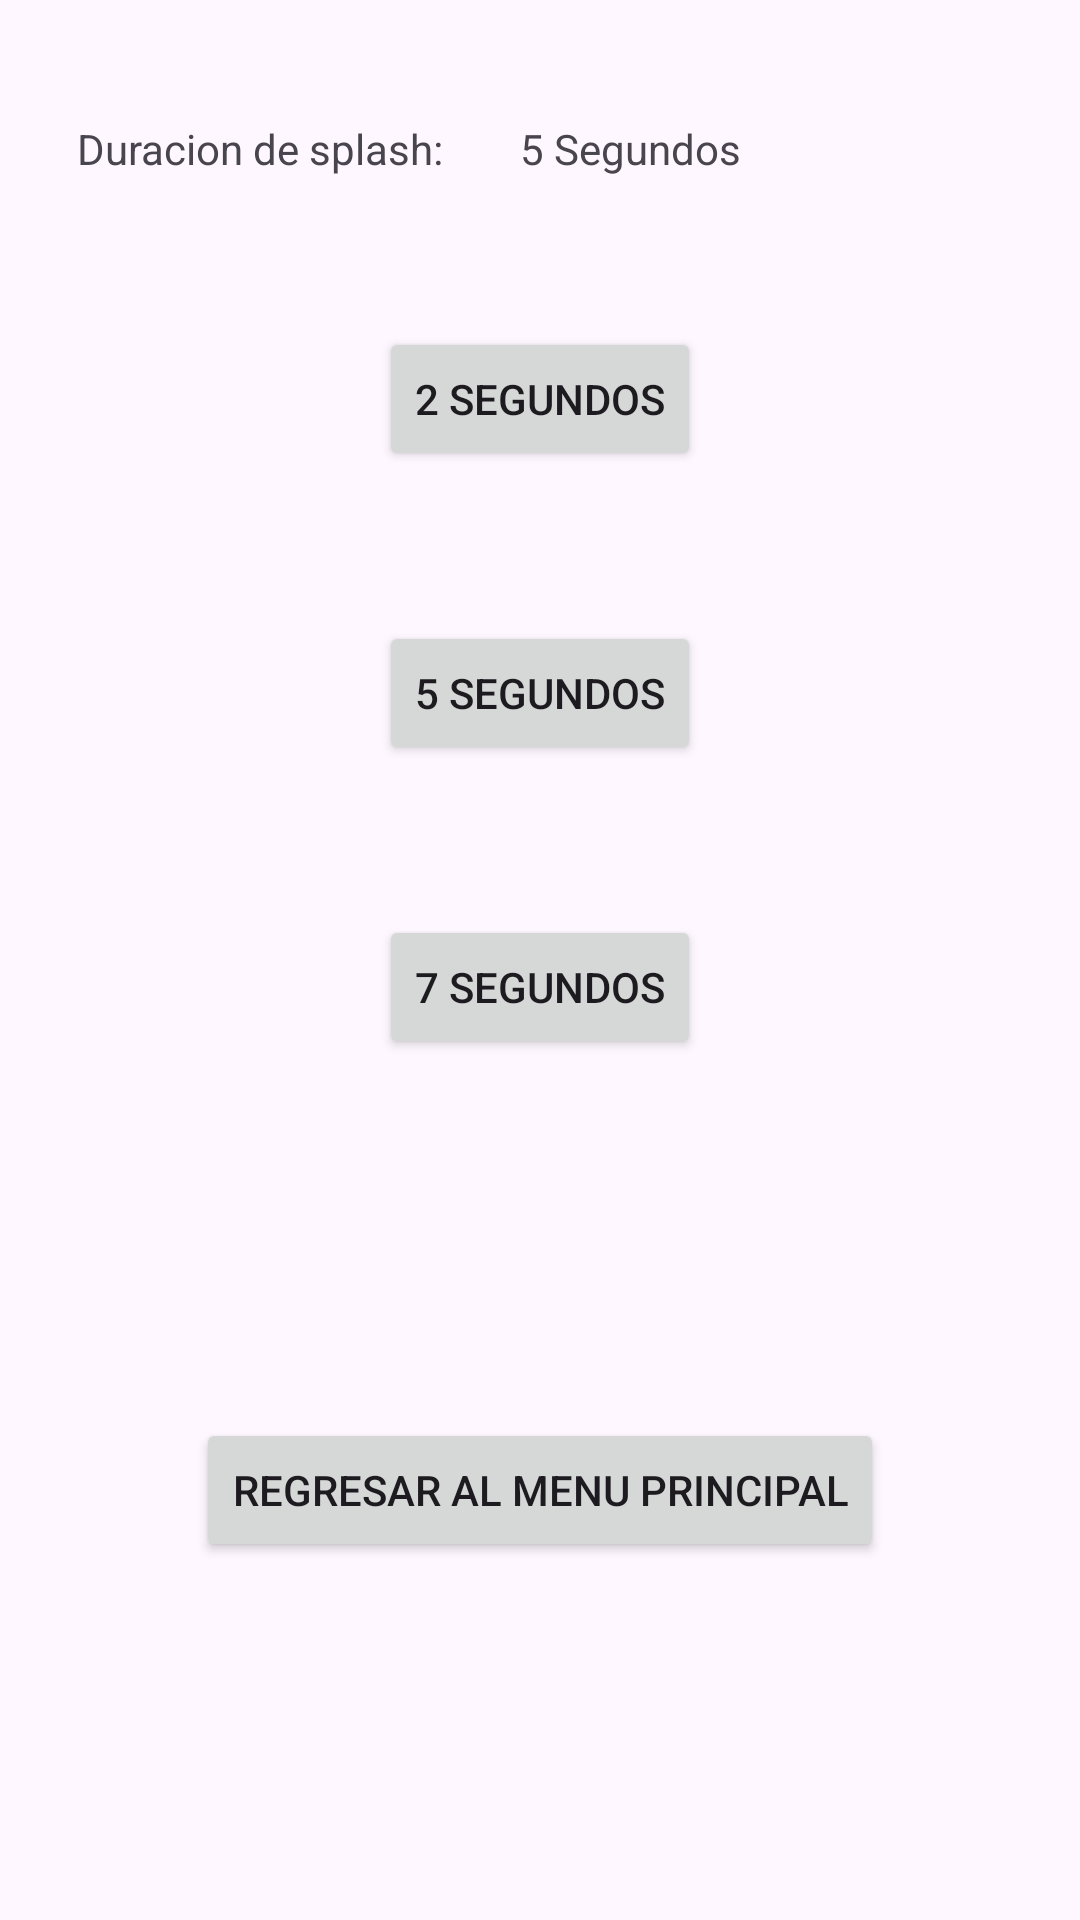

Layout XML and referenced resources for this Android screen:
<!-- AndroidManifest.xml: application theme Theme.BopIt -->
<!-- res/layout/activity_setting.xml -->
<?xml version="1.0" encoding="utf-8"?>
<androidx.constraintlayout.widget.ConstraintLayout xmlns:android="http://schemas.android.com/apk/res/android"
    xmlns:app="http://schemas.android.com/apk/res-auto"
    xmlns:tools="http://schemas.android.com/tools"
    android:layout_width="match_parent"
    android:layout_height="match_parent"
    tools:context=".SettingActivity">

    <Button
        android:id="@+id/button7seg"
        android:layout_width="wrap_content"
        android:layout_height="wrap_content"
        android:layout_marginTop="50dp"
        android:text="@string/seven_Seg"
        app:layout_constraintEnd_toEndOf="parent"
        app:layout_constraintStart_toStartOf="parent"
        app:layout_constraintTop_toBottomOf="@+id/button5seg" />

    <Button
        android:id="@+id/button5seg"
        android:layout_width="wrap_content"
        android:layout_height="wrap_content"
        android:layout_marginTop="50dp"
        android:text="@string/five_Seg"
        app:layout_constraintEnd_toEndOf="parent"
        app:layout_constraintStart_toStartOf="parent"
        app:layout_constraintTop_toBottomOf="@+id/button2seg" />

    <Button
        android:id="@+id/button2seg"
        android:layout_width="wrap_content"
        android:layout_height="wrap_content"
        android:layout_marginTop="50dp"
        android:text="@string/two_Seg"
        app:layout_constraintEnd_toEndOf="parent"
        app:layout_constraintStart_toStartOf="parent"
        app:layout_constraintTop_toBottomOf="@+id/textView" />

    <Button
        android:id="@+id/buttonhome"
        android:layout_width="wrap_content"
        android:layout_height="wrap_content"
        android:text="@string/button_home"
        app:layout_constraintBottom_toBottomOf="parent"
        app:layout_constraintEnd_toEndOf="parent"
        app:layout_constraintStart_toStartOf="parent"
        app:layout_constraintTop_toBottomOf="@+id/button7seg" />

    <TextView
        android:id="@+id/textView"
        android:layout_width="wrap_content"
        android:layout_height="wrap_content"
        android:layout_marginStart="60dp"
        android:layout_marginTop="40dp"
        android:text="@string/five_Seg"
        app:layout_constraintEnd_toEndOf="parent"
        app:layout_constraintStart_toStartOf="parent"
        app:layout_constraintTop_toTopOf="parent" />

    <TextView
        android:id="@+id/textView4"
        android:layout_width="wrap_content"
        android:layout_height="wrap_content"
        android:layout_marginTop="40dp"
        android:layout_marginBottom="50dp"
        android:text="@string/Seg_Actual"
        app:layout_constraintBottom_toTopOf="@+id/button2seg"
        app:layout_constraintEnd_toStartOf="@+id/textView"
        app:layout_constraintStart_toStartOf="parent"
        app:layout_constraintTop_toTopOf="parent" />
</androidx.constraintlayout.widget.ConstraintLayout>
<!-- resources referenced by this layout -->
<resources>
  <string name="Seg_Actual">Duracion de splash: </string>
  <string name="button_home">Regresar al menu principal</string>
  <string name="five_Seg">5 Segundos</string>
  <string name="seven_Seg">7 Segundos</string>
  <string name="two_Seg">2 Segundos</string>
  <style name="Theme.BopIt" parent="Base.Theme.BopIt" />
  <style name="Base.Theme.BopIt" parent="Theme.Material3.DayNight.NoActionBar">
          
          
      </style>
</resources>
